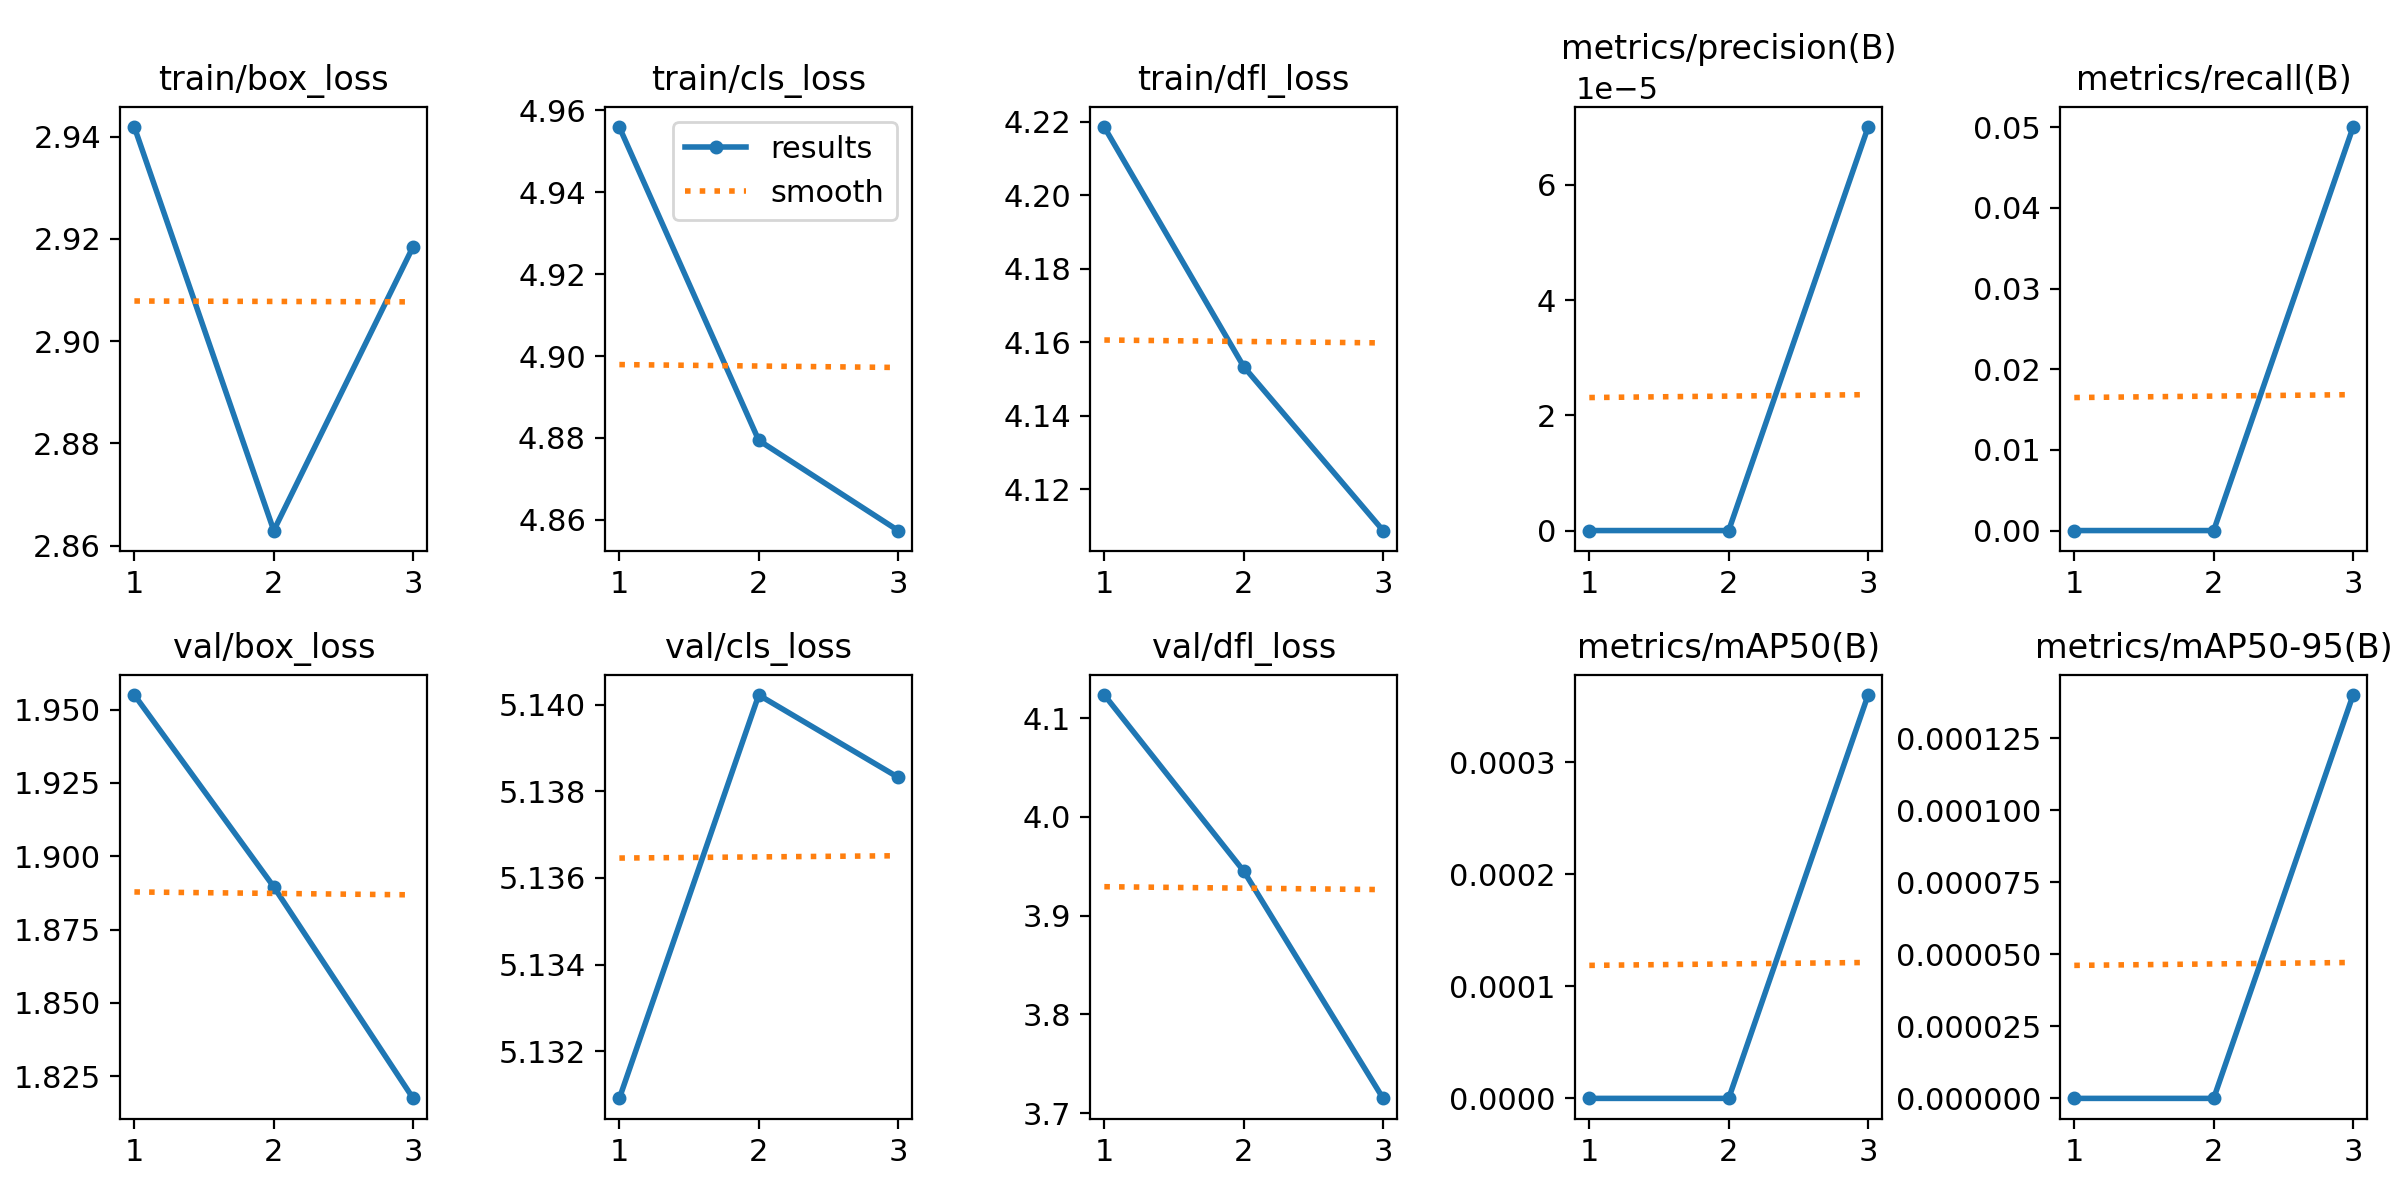

The data file committed next to this chart (first rows):
epoch, time, train/box_loss, train/cls_loss, train/dfl_loss, metrics/precision(B), metrics/recall(B), metrics/mAP50(B), metrics/mAP50-95(B), val/box_loss, val/cls_loss, val/dfl_loss, lr/pg0, lr/pg1, lr/pg2
1, 381.2, 2.942, 4.956, 4.218, 0, 0, 0, 0, 1.955, 5.131, 4.123, 0.0001297, 0.0001297, 0.0001297
2, 822.4, 2.863, 4.879, 4.153, 0, 0, 0, 0, 1.89, 5.14, 3.945, 0.0001763, 0.0001763, 0.0001763
3, 1211, 2.918, 4.857, 4.109, 7e-05, 0.05, 0.00036, 0.00014, 1.817, 5.138, 3.715, 0.0001348, 0.0001348, 0.0001348
